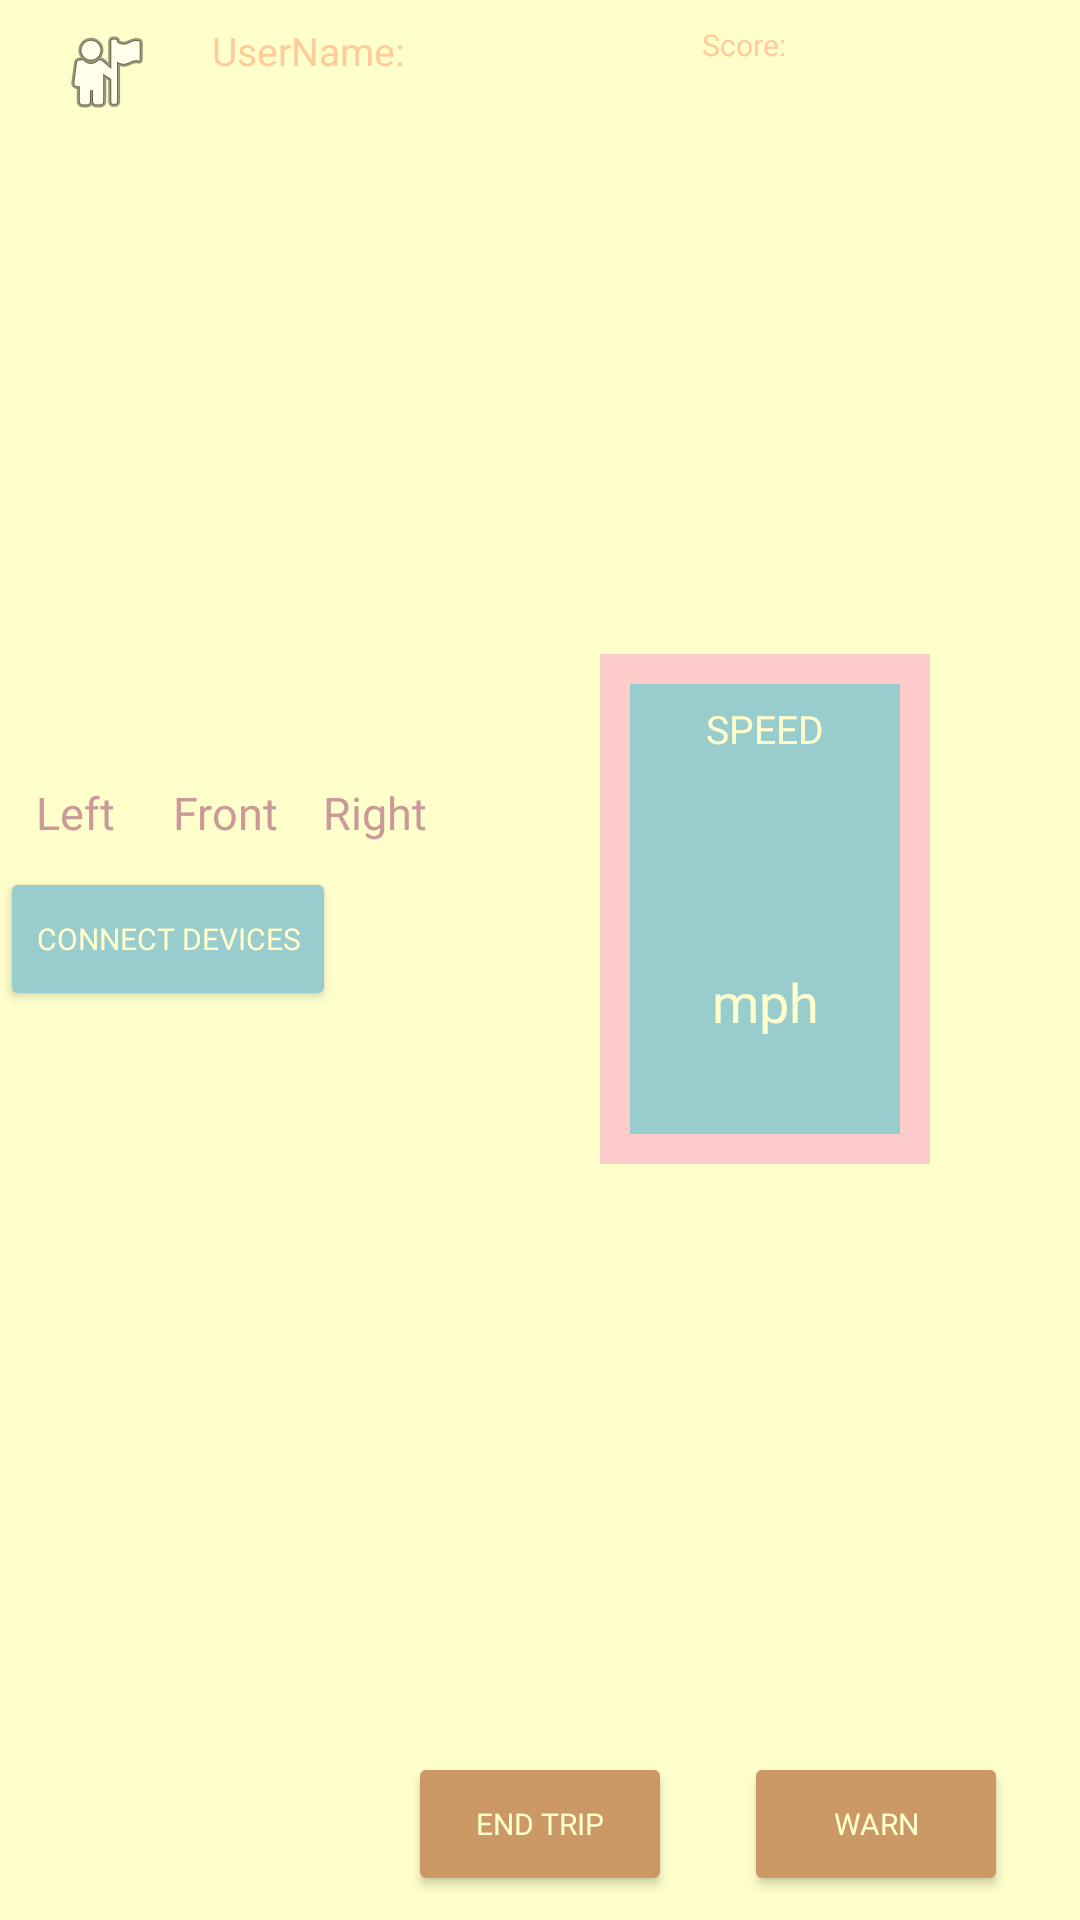

The Android layout XML behind this screen, and the referenced resources:
<!-- AndroidManifest.xml: application theme Theme.AutoCoach20 -->
<!-- res/layout/activity_startcoach20.xml -->
<?xml version="1.0" encoding="utf-8"?>
<androidx.constraintlayout.widget.ConstraintLayout xmlns:android="http://schemas.android.com/apk/res/android"
    xmlns:app="http://schemas.android.com/apk/res-auto"
    xmlns:tools="http://schemas.android.com/tools"
    android:layout_width="match_parent"
    android:layout_height="match_parent"
    android:background="@color/warm4"
    tools:context=".Activities.StartAutoCoachActivity">

    <LinearLayout
        android:id="@+id/groupdisplay"
        android:layout_width="wrap_content"
        android:layout_height="wrap_content"
        android:layout_marginTop="8dp"
        android:layout_marginBottom="8dp"
        android:orientation="horizontal"
        app:layout_constraintBottom_toTopOf="@+id/endBtn"
        app:layout_constraintEnd_toEndOf="parent"
        app:layout_constraintStart_toStartOf="parent"
        app:layout_constraintTop_toBottomOf="@id/display_name">

        <LinearLayout
            android:layout_width="150dp"
            android:layout_height="wrap_content"
            android:layout_gravity="center_vertical"
            android:orientation="vertical"
            android:weightSum="2">


            <LinearLayout
                android:id="@+id/linearLayout"
                android:layout_width="match_parent"
                android:layout_height="wrap_content"
                android:layout_marginBottom="8dp"
                android:orientation="horizontal"
                android:weightSum="3"
                app:layout_constraintBottom_toTopOf="@+id/headBtn"
                app:layout_constraintEnd_toEndOf="parent"
                app:layout_constraintStart_toStartOf="parent">

                <TextView
                    android:id="@+id/headpositiondebug_onleft"
                    android:layout_width="wrap_content"
                    android:layout_height="wrap_content"
                    android:layout_weight="1"
                    android:ems="10"
                    android:fontFamily="@font/overlock_black"
                    android:gravity="center"
                    android:text="Left"
                    android:textColor="@color/dark_pink"
                    android:textSize="15sp" />

                <TextView
                    android:id="@+id/headpositiondebug_onfront"
                    android:layout_width="wrap_content"
                    android:layout_height="wrap_content"
                    android:layout_weight="1"
                    android:ems="10"
                    android:fontFamily="@font/overlock_black"
                    android:gravity="center"
                    android:text="Front"
                    android:textColor="@color/dark_pink"
                    android:textSize="15sp" />

                <TextView
                    android:id="@+id/headpositiondebug_onright"
                    android:layout_width="wrap_content"
                    android:layout_height="wrap_content"
                    android:layout_weight="1"
                    android:ems="10"
                    android:fontFamily="@font/overlock_black"
                    android:gravity="center"
                    android:text="Right"
                    android:textColor="@color/dark_pink"
                    android:textSize="15sp" />
            </LinearLayout>

            <Button
                android:id="@+id/headBtn"
                android:layout_width="wrap_content"
                android:layout_height="wrap_content"
                android:layout_marginBottom="8dp"
                android:backgroundTint="@color/warm1"
                android:fontFamily="@font/stalinist_one"
                android:onClick="onClickHeadBtn"
                android:text="Connect Devices"
                android:textColor="@color/warm4"
                android:textSize="10dp"

                />


        </LinearLayout>

        <LinearLayout
            android:layout_width="wrap_content"
            android:layout_height="wrap_content"
            android:layout_gravity="center_vertical|center_horizontal"
            android:layout_marginLeft="50dp"
            android:layout_marginRight="50dp"
            android:background="@drawable/speedometer"
            android:orientation="vertical"
            android:weightSum="3">

            <TextView
                android:id="@+id/speedtext"
                android:layout_width="130dp"
                android:layout_height="wrap_content"
                android:layout_gravity="center_vertical|center_horizontal"
                android:layout_marginTop="16dp"
                android:ems="10"
                android:fontFamily="@font/stalinist_one"
                android:gravity="center"
                android:text="SPEED"
                android:textColor="@color/warm4"
                android:textSize="13dp" />


            <TextView
                android:id="@+id/speednum"
                android:layout_width="130dp"
                android:layout_height="70dp"
                android:layout_gravity="center_vertical|center_horizontal"
                android:ems="10"
                android:fontFamily="@font/stalinist_one"
                android:gravity="center"
                android:text=""
                android:textColor="@color/warm4"
                android:textColorHighlight="@color/warm4"
                android:textSize="30dp" />

            <TextView
                android:id="@+id/speedunit"
                android:layout_width="130dp"
                android:layout_height="wrap_content"
                android:layout_gravity="center_vertical|center_horizontal"
                android:ems="10"
                android:fontFamily="@font/stalinist_one"
                android:gravity="center"
                android:text="mph"
                android:textColor="@color/warm4"
                android:textSize="18dp" />

        </LinearLayout>

        <LinearLayout
            android:layout_width="150dp"
            android:layout_height="wrap_content"
            android:layout_gravity="center_vertical"
            android:orientation="vertical"
            android:weightSum="3">

            <TextView
                android:id="@+id/gyrotext"
                android:layout_width="match_parent"
                android:layout_height="wrap_content"
                android:ems="10"
                android:fontFamily="@font/stalinist_one"
                android:gravity="center"
                android:text=" Gyroscope:"
                android:textColor="@color/dark_pink"
                android:textSize="13dp" />

            <TextView
                android:id="@+id/gyrodata"
                android:layout_width="match_parent"
                android:layout_height="40dp"
                android:ems="6"
                android:fontFamily="@font/stalinist_one"
                android:gravity="center"
                android:text="N/A"
                android:textColor="@color/warm1"
                android:textColorHighlight="@color/warm2"
                android:textSize="22dp" />

        </LinearLayout>
    </LinearLayout>


    <ImageView
        android:id="@+id/userIcon"
        android:layout_width="wrap_content"
        android:layout_height="wrap_content"
        android:layout_marginStart="16dp"
        android:layout_marginEnd="16dp"
        android:outlineAmbientShadowColor="@color/warm1"
        app:layout_constraintEnd_toStartOf="@+id/display_name_hint"
        app:layout_constraintStart_toStartOf="parent"
        app:layout_constraintTop_toTopOf="@+id/display_name_hint"
        app:srcCompat="@android:drawable/ic_menu_myplaces" />

    <TextView
        android:id="@+id/display_name_hint"
        android:layout_width="wrap_content"
        android:layout_height="wrap_content"
        android:layout_marginTop="8dp"
        android:fontFamily="@font/stalinist_one"
        android:text="UserName: "
        android:textColor="@color/warm2"
        android:textSize="13dp"
        app:layout_constraintEnd_toStartOf="@id/display_name_hint"
        app:layout_constraintStart_toEndOf="@id/userIcon"
        app:layout_constraintTop_toTopOf="parent" />

    <TextView
        android:id="@+id/display_name"
        android:layout_width="wrap_content"
        android:layout_height="wrap_content"
        android:layout_marginTop="8dp"
        android:fontFamily="@font/stalinist_one"
        android:text=""
        android:textColor="@color/warm1"
        android:textSize="10dp"
        app:layout_constraintEnd_toStartOf="@id/display_score_hint"
        app:layout_constraintStart_toEndOf="@id/display_name_hint"
        app:layout_constraintTop_toTopOf="parent" />


    <TextView
        android:id="@+id/display_score_hint"
        android:layout_width="wrap_content"
        android:layout_height="wrap_content"
        android:layout_marginStart="16dp"
        android:layout_marginTop="8dp"
        android:fontFamily="@font/stalinist_one"
        android:text="Score: "
        android:textColor="@color/warm2"
        android:textSize="10dp"
        app:layout_constraintEnd_toEndOf="@id/display_score"
        app:layout_constraintStart_toEndOf="@+id/display_name"
        app:layout_constraintTop_toTopOf="parent" />

    <TextView
        android:id="@+id/display_score"
        android:layout_width="wrap_content"
        android:layout_height="wrap_content"
        android:layout_marginTop="8dp"
        android:layout_marginEnd="16dp"
        android:fontFamily="@font/stalinist_one"
        android:text=""
        android:textColor="@color/warm1"
        android:textSize="10dp"
        app:layout_constraintEnd_toEndOf="parent"
        app:layout_constraintStart_toEndOf="@+id/display_score_hint"
        app:layout_constraintTop_toTopOf="parent" />

    <Button
        android:id="@+id/endBtn"
        android:layout_width="wrap_content"
        android:layout_height="wrap_content"
        android:layout_marginBottom="8dp"
        android:backgroundTint="@color/dark_orange"
        android:fontFamily="@font/stalinist_one"
        android:text="END TRIP"
        android:textColor="@color/warm4"
        android:textSize="10dp"
        app:layout_constraintBottom_toBottomOf="parent"
        app:layout_constraintEnd_toEndOf="parent"
        app:layout_constraintStart_toStartOf="parent" />

    <Button
        android:id="@+id/warnBtn"
        android:layout_width="wrap_content"
        android:layout_height="wrap_content"
        android:layout_marginBottom="8dp"
        android:backgroundTint="@color/dark_orange"
        android:fontFamily="@font/stalinist_one"
        android:text="warn"
        android:textColor="@color/warm4"
        android:textSize="10dp"
        app:layout_constraintBottom_toBottomOf="parent"
        app:layout_constraintEnd_toEndOf="parent"
        app:layout_constraintStart_toEndOf="@id/endBtn" />

</androidx.constraintlayout.widget.ConstraintLayout>
<!-- resources referenced by this layout -->
<resources>
  <color name="dark_orange">#CC9966</color>
  <color name="dark_pink">#CC9999</color>
  <color name="warm1">#99CCCC</color>
  <color name="warm2">#FFCC99</color>
  <color name="warm4">#FFFFCC</color>
  <!-- drawable speedometer (drawable) -->
  <?xml version="1.0" encoding="utf-8"?>
  <layer-list xmlns:android="http://schemas.android.com/apk/res/android">
      <item>
          <shape xmlns:android="http://schemas.android.com/apk/res/android">
              <solid android:color="@color/warm3"></solid>
              <corners android:radius="@dimen/fui_auth_method_button_width"></corners>
              <size
                  android:width="170dp"
                  android:height="170dp"></size>
          </shape>
      </item>
      <item
          android:bottom="10dp"
          android:left="10dp"
          android:right="10dp"
          android:top="10dp">
          <shape xmlns:android="http://schemas.android.com/apk/res/android">
              <solid android:color="@color/warm1"></solid>
              <corners android:radius="@dimen/fui_auth_method_button_width"></corners>
              <size
                  android:width="150dp"
                  android:height="150dp"></size>
          </shape>
      </item>
  </layer-list>
  <style name="Theme.AutoCoach20" parent="Theme.MaterialComponents.DayNight.DarkActionBar">
          
          <item name="colorPrimary">@color/warm1</item>
          <item name="colorPrimaryVariant">@color/warm3</item>
          <item name="colorOnPrimary">@color/warm4</item>
          
          <item name="colorSecondary">@color/warm2</item>
          <item name="colorSecondaryVariant">@color/dark_orange</item>
          <item name="colorOnSecondary">@color/grey_blue</item>
          
          <item name="android:statusBarColor" tools:targetApi="l">?attr/colorPrimaryVariant</item>
          
      </style>
  <color name="warm3">#FFCCCC</color>
  <color name="grey_blue">#666699</color>
</resources>
